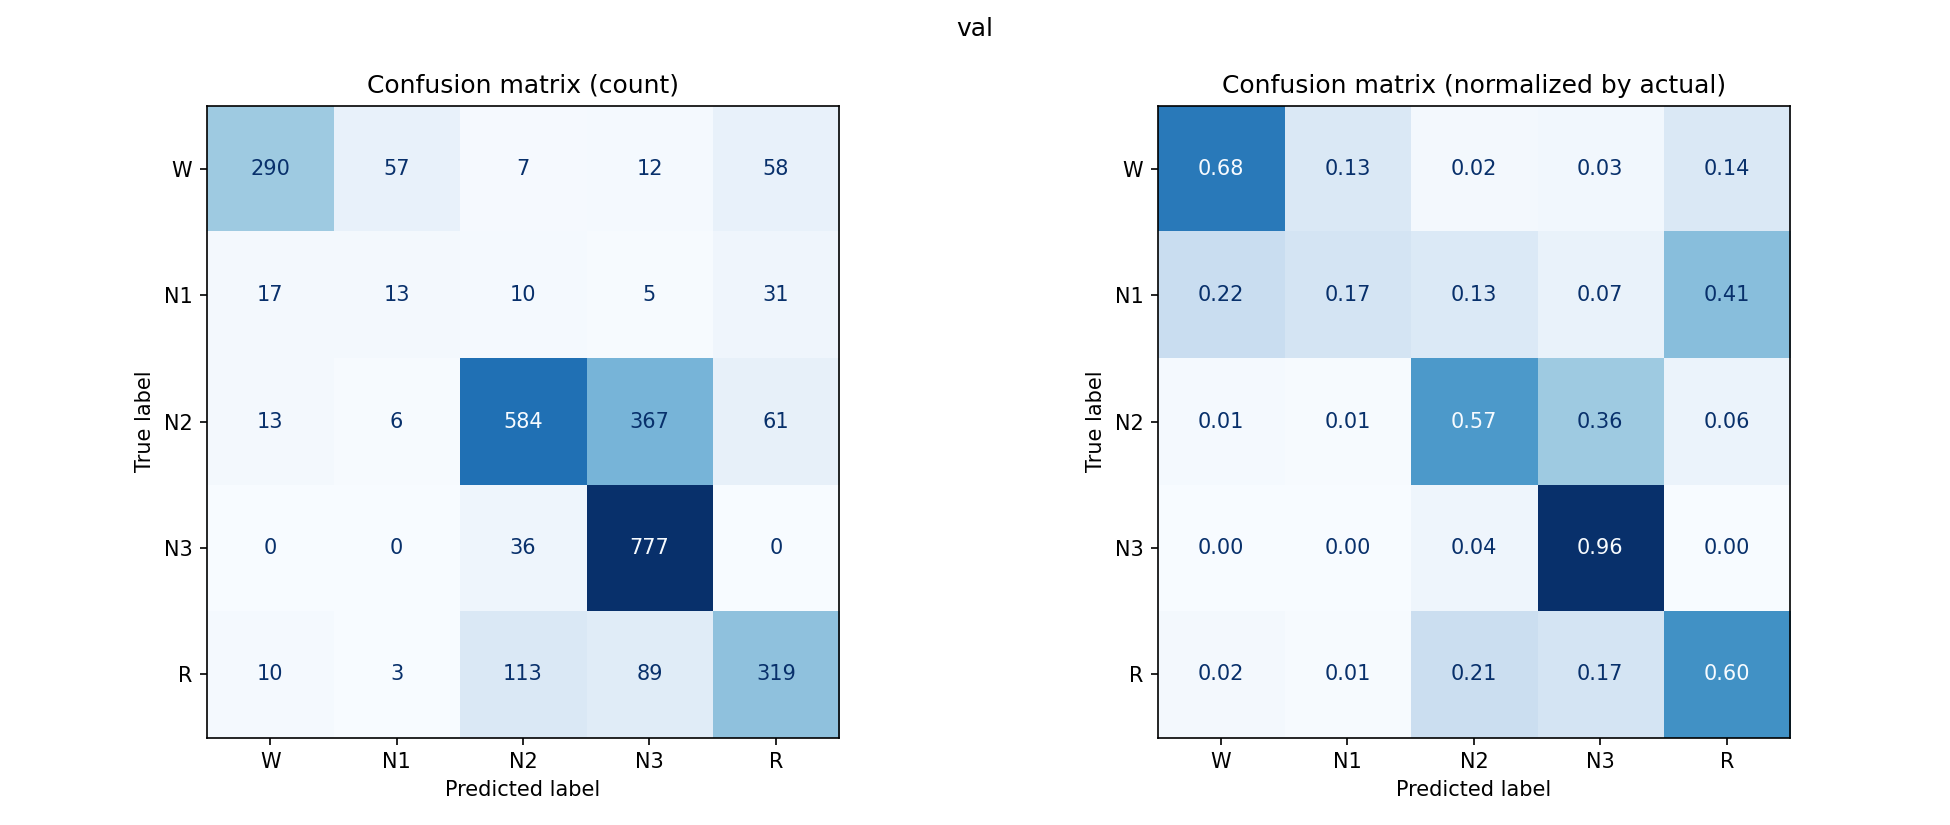

Data behind this chart, as committed beside it:
, W, N1, N2, N3, R
W, 290, 57, 7, 12, 58
N1, 17, 13, 10, 5, 31
N2, 13, 6, 584, 367, 61
N3, 0, 0, 36, 777, 0
R, 10, 3, 113, 89, 319
